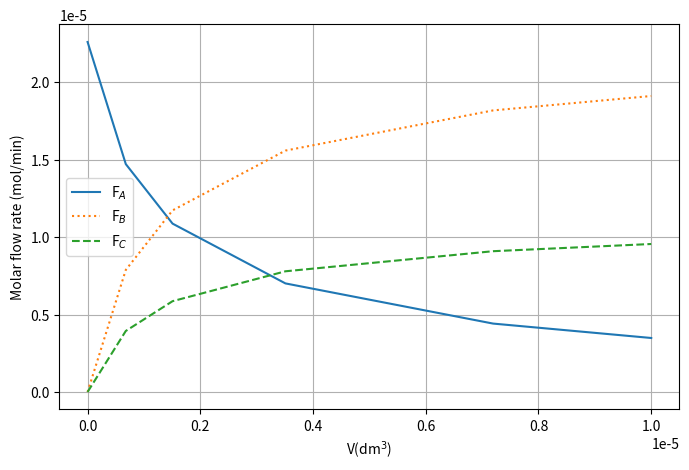

Source code (Python):
import numpy as np
import matplotlib.pyplot as plt
from scipy.integrate import solve_ivp

# 1. 데이터 및 파라미터 설정
Fa0 = 2.26e-5
R = 8.314
P0 = 1641
T0 = 698
E = 24000
Vf = 1e-5

# 2. 기초 계산
Ct0 = P0 / (R * T0)
# 기체 상수 R의 단위에 맞춰 에너지 항 계산 (MATLAB 코드의 1.987은 kcal/mol 단위 상수로 추정됨)
k = 0.29 * np.exp(E / 1.987 * (1 / 500 - 1 / T0))

# 3. 미분 방정식 정의
# x[0]: Fa, x[1]: Fb, x[2]: Fc
def dxdv(v, x):
    total_F = np.sum(x)
    term = k * (Ct0**2) * (x[0] / total_F)**2
    
    dfa_dv = -term
    dfb_dv = term
    dfc_dv = term / 2
    return [dfa_dv, dfb_dv, dfc_dv]

# 4. 초기 조건 및 적분 구간 설정[cite: 12]
x0 = [Fa0, 0, 0]
v_span = [0, Vf]

# 5. ODE 풀이 (MATLAB의 ode23s와 유사한 Radau 또는 BDF 방식 사용)[cite: 12]
sol = solve_ivp(dxdv, v_span, x0, method='Radau', dense_output=True)

V = sol.t
Fa = sol.y[0, :]
Fb = sol.y[1, :]
Fc = sol.y[2, :]

# 6. 결과 출력[cite: 12]
print(f'Final values: Fa = {Fa[-1]:g}, Fb = {Fb[-1]:g}, Fc = {Fc[-1]:g}')

# 7. 시각화[cite: 12]
plt.figure(figsize=(8, 5))
plt.plot(V, Fa, label='F$_A$', linestyle='-')
plt.plot(V, Fb, label='F$_B$', linestyle=':')
plt.plot(V, Fc, label='F$_C$', linestyle='--')

plt.xlabel('V(dm$^3$)')
plt.ylabel('Molar flow rate (mol/min)')
plt.legend()
plt.axis('tight')
plt.grid(True)
plt.show()
